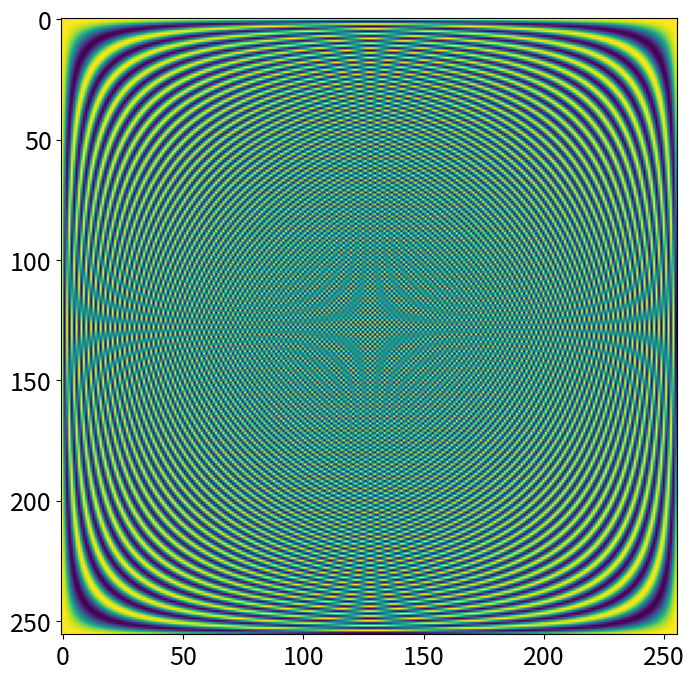

Here is the Python script that generated this plot:
import numpy as np
import matplotlib.pyplot as plt
plt.rcParams['figure.figsize'] = [8, 8]
plt.rcParams.update({'font.size': 18})

n = 256
w = np.exp(-1j * 2 * np.pi / n)

DFT = np.zeros((n,n))

# Slow
for i in range(n):
    for k in range(n):
        DFT[i,k] = w**(i*k)
        
DFT = np.real(DFT)
        
plt.imshow(DFT)
plt.show()

# Fast
J,K = np.meshgrid(np.arange(n),np.arange(n))
DFT = np.power(w,J*K)
DFT = np.real(DFT)
       
plt.imshow(DFT)
plt.show()

